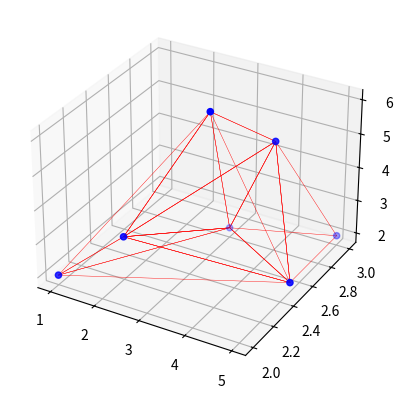

Write Python code to recreate this figure.
import numpy as np
import matplotlib.pyplot as plt
from mpl_toolkits import mplot3d
from scipy.spatial import Delaunay

def plot_tri_simple(ax, points, tri):
    for tr in tri.simplices:
        pts = points[tr, :]
        ax.plot3D(pts[[0,1],0], pts[[0,1],1], pts[[0,1],2], color='r', lw='0.3')
        ax.plot3D(pts[[0,2],0], pts[[0,2],1], pts[[0,2],2], color='r', lw='0.3')
        ax.plot3D(pts[[0,3],0], pts[[0,3],1], pts[[0,3],2], color='r', lw='0.3')
        ax.plot3D(pts[[1,2],0], pts[[1,2],1], pts[[1,2],2], color='r', lw='0.3')
        ax.plot3D(pts[[1,3],0], pts[[1,3],1], pts[[1,3],2], color='r', lw='0.3')
        ax.plot3D(pts[[2,3],0], pts[[2,3],1], pts[[2,3],2], color='r', lw='0.3')

    ax.scatter(points[:,0], points[:,1], points[:,2], color='b')

# points= np.array([[1,2,2],[2,2.8,2],[5,2,2],[4,2.8,2],[2.5,2,3],[4,2.8,4],[1,3,6],[5,2.6,2]]) # int x,y,z - previous setup with added 8 point
# points= np.array([[1,2,2],[3,2.8,2],[5,2.5,2],[5,3,2],[2,2.2,3],[4,2.8,5],[1,3,6]]) # int x,y,z - more similar to actual setup
# points= np.array([[1,2,2],[2,2.5,2],[5,2.5,2],[3,2.4,6],[5,2.5,5], [1.5,2.1,3]]) - tryout one base triangle
points= np.array([[1,2,2],[3,2.8,2],[5,2.5,2],[5,3,2],[2,2.2,3],[4,2.8,5],[3,2.6,6]])
tri = Delaunay(points)

def plot_tri_2(ax, points, tri):
    edges = collect_edges(tri)
    x = np.array([])
    y = np.array([])
    z = np.array([])
    for (i,j) in edges:
        x = np.append(x, [points[i, 0], points[j, 0], np.nan])      
        y = np.append(y, [points[i, 1], points[j, 1], np.nan])      
        z = np.append(z, [points[i, 2], points[j, 2], np.nan])
    ax.plot3D(x, y, z, color='g', lw='0.1')

    ax.scatter(points[:,0], points[:,1], points[:,2], color='b')


def collect_edges(tri):
    edges = set()

    def sorted_tuple(a,b):
        return (a,b) if a < b else (b,a)
    # Add edges of tetrahedron (sorted so we don't add an edge twice, even if it comes in reverse order).
    for (i0, i1, i2, i3) in tri.simplices:
        edges.add(sorted_tuple(i0,i1))
        edges.add(sorted_tuple(i0,i2))
        edges.add(sorted_tuple(i0,i3))
        edges.add(sorted_tuple(i1,i2))
        edges.add(sorted_tuple(i1,i3))
        edges.add(sorted_tuple(i2,i3))
    return edges

# how to list all the edges?

fig = plt.figure()
ax = plt.axes(projection='3d')
plot_tri_simple(ax, points, tri)
plt.show()
